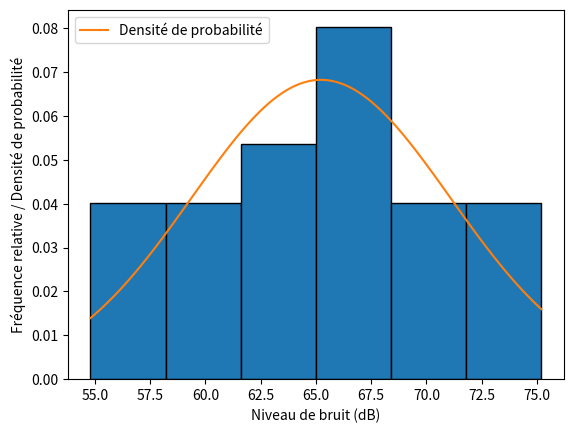

This chart was generated by the following Python code:
import numpy as np
import matplotlib.pyplot as plt
from scipy.stats import norm, t

# Données 
donnees = np.array([54.8, 55.4, 57.7, 59.6, 60.1, 61.2, 62.0, 63.1, 63.5, 64.2,
                 65.2, 65.4, 65.9, 66, 67.6, 68.1, 69.5, 70.6, 71.5, 73.4, 75, 75.2])

# 1
moyenne_echantillon = np.mean(donnees)
ecart_type_echantillon = np.std(donnees, ddof=1)
print('\n', "1)")
print(f"La moyenne des échantillons est : me = {moyenne_echantillon}")
print(f"L'écratt type est : Et = {ecart_type_echantillon}")

# 4. Estimation des paramètres de la loi normale
moyenne_population = moyenne_echantillon
ecart_type_population = ecart_type_echantillon
print('\n', "4)")
print(f"La moyenne de la population est : m = {moyenne_population}")
print(f"L'écratt type est : Etp = {ecart_type_population}")

# (b) Distribution de T
degre_liberte = len(donnees) - 1
t_distribution = t(degre_liberte)

# (c) Intervalle de confiance pour la moyenne
alpha = 0.05
t_critique = t_distribution.ppf(1 - alpha/2)
marge_erreur = t_critique * (ecart_type_echantillon / np.sqrt(len(donnees)))

intervalle_confiance = (moyenne_echantillon - marge_erreur, moyenne_echantillon + marge_erreur)
print('\n', "c)")
print(f"Intervalle de confiance (95%) : {intervalle_confiance}")

# (d) Tracé de la courbe de densité de probabilité de X
plt.hist(donnees, bins='auto', density=True, edgecolor='black')
x = np.linspace(min(donnees), max(donnees), 100)
plt.plot(x, norm.pdf(x, moyenne_population, ecart_type_population), label='Densité de probabilité')
plt.xlabel('Niveau de bruit (dB)')
plt.ylabel('Fréquence relative / Densité de probabilité')
plt.legend()
plt.show()

# (e) Probabilité que le niveau de bruit dépasse 70 dB
probabilite_superieure_70 = 1 - norm.cdf(70, moyenne_population, ecart_type_population)
print('\n', "e)")
print(f"Probabilité que le niveau de bruit dépasse 70 dB : {probabilite_superieure_70:.4f}")

# (f) Probabilité que le niveau de bruit soit entre 60 dB et 75 dB
probabilite_entre_60_75 = norm.cdf(75, moyenne_population, ecart_type_population) - norm.cdf(60, moyenne_population, ecart_type_population)
print('\n', "f)")
print(f"Probabilité que le niveau de bruit soit entre 60 dB et 75 dB : {probabilite_entre_60_75:.4f}")

# (g) Déterminer t1 tel que P(X < t1) = 0,95
t1 = t_distribution.ppf(0.95)
print(f"t1 tel que P(X < t1) = 0.95 : {t1:.4f}")

# (h) Déterminer t2 tel que P(X >= t2) = 0,25
t2 = t_distribution.ppf(0.75)  # P(X >= t2) = 1 - P(X < t2) = 0.25
print('\n', "g)")
print(f"t2 tel que P(X >= t2) = 0.25 : {t2:.4f}")
